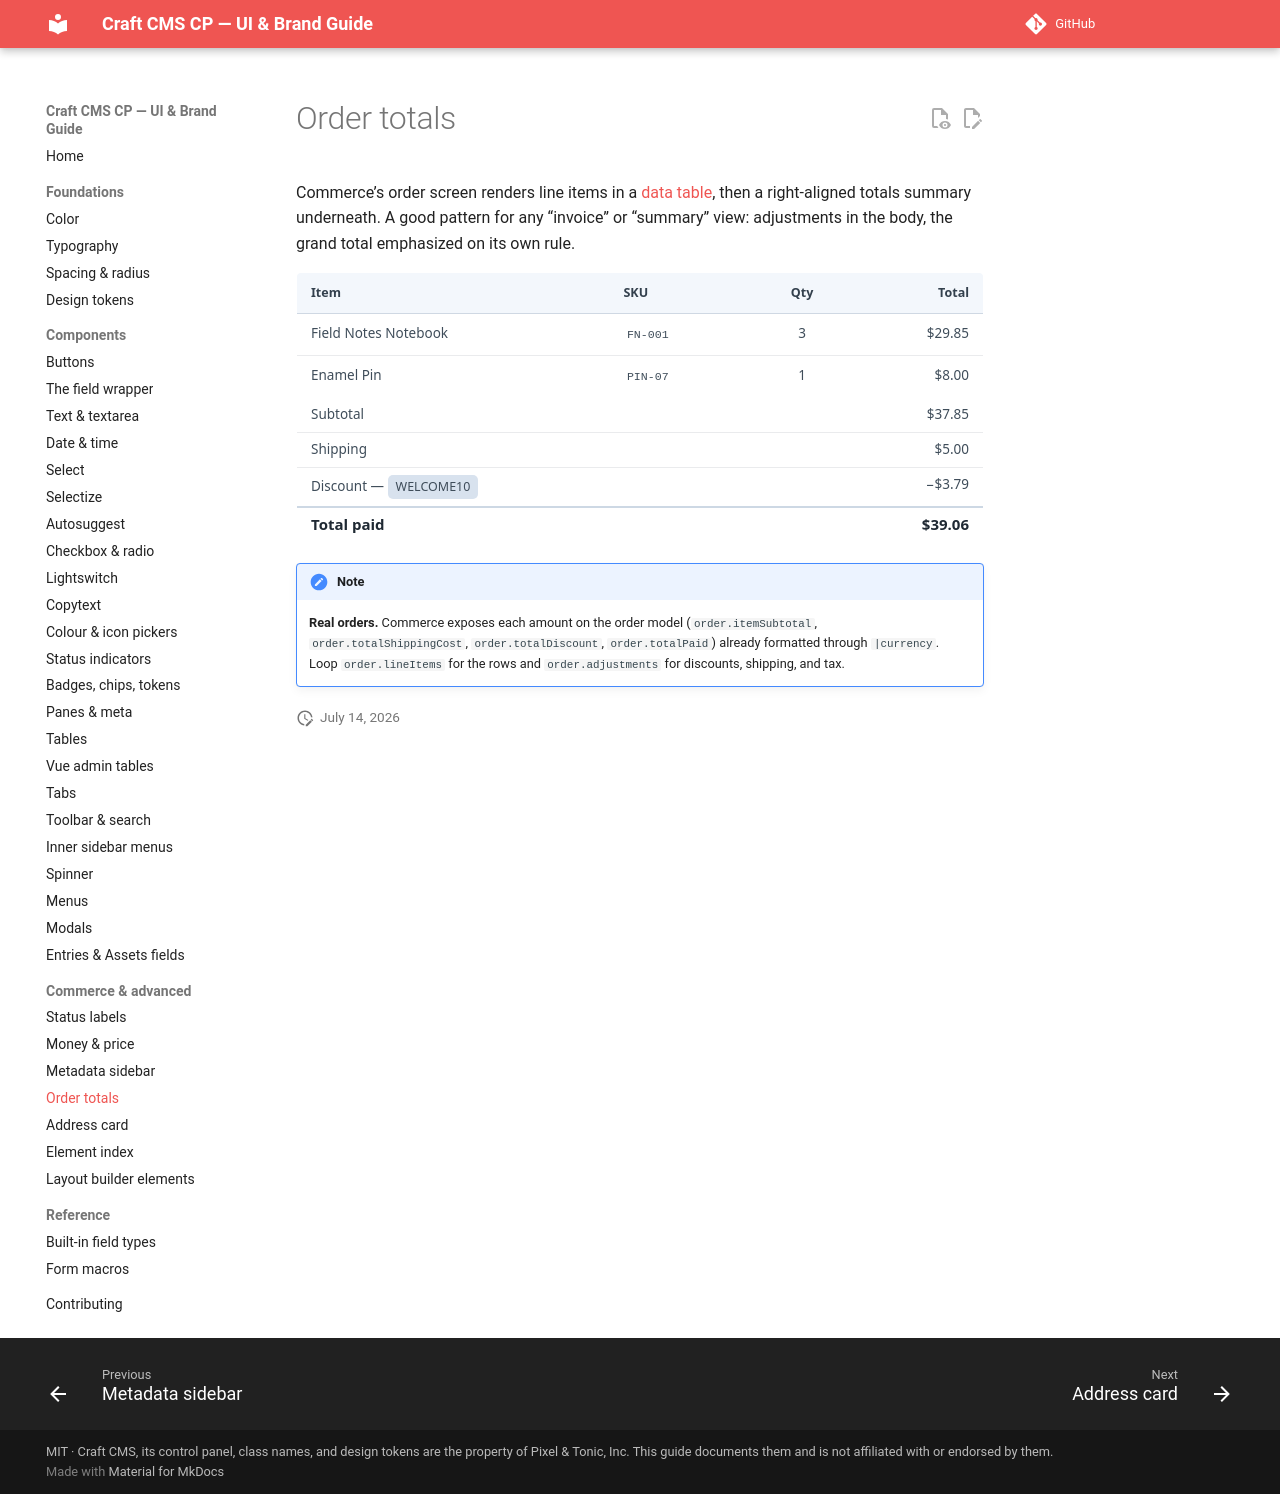

repository: john-henry/craft-cp-ui-guide · page: commerce-and-advanced/totals/index.html · generator: mkdocs

# Order totals

Commerce’s order screen renders line items in a [data table](../components/tables.md), then a right-aligned totals summary underneath. A good pattern for any “invoice” or “summary” view: adjustments in the body, the grand total emphasized on its own rule.

<div class="cp-demo" markdown="0">
<div class="demo" style="padding:0; border:0">
<table class="data" style="border-radius:var(--radius-lg) var(--radius-lg) 0 0">
<thead><tr><th>Item</th><th>SKU</th><th style="text-align:center">Qty</th><th style="text-align:right">Total</th></tr></thead>
<tbody>
<tr><td>Field Notes Notebook</td><td><code>FN-001</code></td><td style="text-align:center">3</td><td style="text-align:right">$29.85</td></tr>
<tr><td>Enamel Pin</td><td><code>PIN-07</code></td><td style="text-align:center">1</td><td style="text-align:right">$8.00</td></tr>
</tbody>
</table>
<table class="data order-total" style="border-radius:0 0 var(--radius-lg) var(--radius-lg); border-top:0">
<tbody>
<tr><td>Subtotal</td><td>$37.85</td></tr>
<tr><td>Shipping</td><td>$5.00</td></tr>
<tr><td>Discount — <span class="token">WELCOME10</span></td><td>−$3.79</td></tr>
<tr class="grand"><td>Total paid</td><td>$39.06</td></tr>
</tbody>
</table>
</div>
</div>

!!! note
    **Real orders.** Commerce exposes each amount on the order model (`order.itemSubtotal`, `order.totalShippingCost`, `order.totalDiscount`, `order.totalPaid`) already formatted through `|currency`. Loop `order.lineItems` for the rows and `order.adjustments` for discounts, shipping, and tax.
